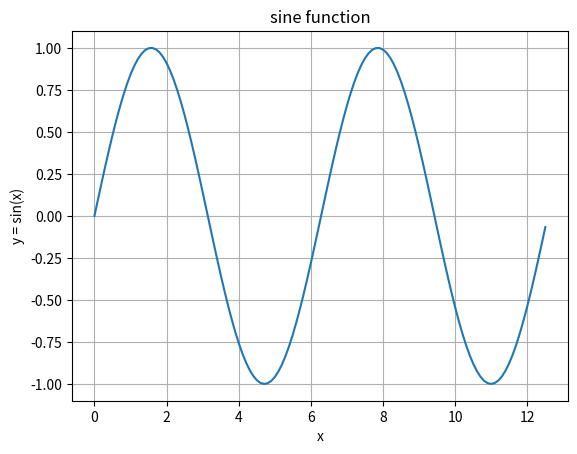

The script that saved this image:
import numpy as np
import matplotlib.pyplot as plt

x = np.arange(0,4*np.pi,.1)
y = np.sin(x)           # function


plt.plot(x,y)           # drawing plot

plt.title("sine function")
plt.xlabel("x")
plt.ylabel("y = sin(x)")


plt.grid('True')
plt.show()




